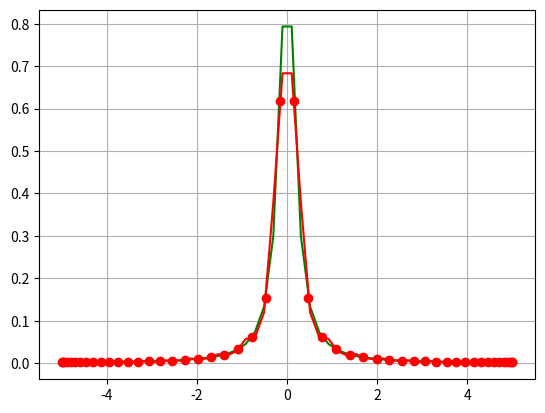

Here is the Python script that generated this plot:
from functools import reduce
import matplotlib.pyplot as plt
import numpy as np
from numpy import sin, pi, cos


def f(x: float) -> float:
    return sin(x * pi)


def first(t: list):
    plot_f(t, f)
    plot_linear_interpol(t, f)
    plt.grid()
    plt.show()



def plot_f(t: list, y):
    # Строит график sin(pi * x) и заданных точек на [0; 1]
    # :param t: узлы интерполяции
    # :param y: сама функция

    x = np.linspace(0, 1)  # создаем точки для оси Х
    fig, ax = plt.subplots()  # создаем поле для рисования

    plt.plot(x, y(x), 'b')  # изображаем функцию

    for t_i in t:
        plt.plot(t_i, y(t_i), 'ro')


def plot_linear_interpol(t: list, y):
    # Строит график линейной интерполяции
    # :param t: узлы интерполяции
    # :param y: функция, приближение которой ищем

    for i in range(len(t) - 1):
        x = np.linspace(t[i], t[i + 1])
        plt.plot(x, y(x[0])+(y(x[-1])-y(x[0]))/(x[-1]-x[0])*(x-x[0]), 'g')


def second(t: list):
    # задание 2

    plot_f(t, f)
    plot_lagrange(n=5, t=t, y=f)

    plt.grid()
    plt.show()


def lagrange(k: int, x: float, t: list) -> float:
    # Ищем значения полинома Лагранжа в точке
    # :param k: номер члена, множитель которого убираем
    # :param x: точка
    # :param t: массив узлов
    # :return: значение полинома

    temp = np.array([x for _ in range(len(t))]) - np.array(t)
    temp[k] = 1
    result = reduce(lambda i, j: i * j, temp)
    return result


def plot_lagrange(n: int, t: list, y):
    # Вычисляет+строит многочлен Лагранжа по заданной степени
    # :param n: степень многочлена
    # :param t: заданные точки
    # :param y: функция, приближение для которой нужно найти

    x = np.linspace(0, 1)
    free_term_matrix = [y(ti) for ti in t]
    result = [sum([lagrange(k, xi, t) * free_term_matrix[k] / lagrange(k, t[k], t) for k in range(len(t))]) for xi in x]
    plt.plot(x, result)


def third(t):
    # задание 3

    free_term_matrix = [f(ti) for ti in t]
    xi = 2
    result = sum([lagrange(k, xi, t) * free_term_matrix[k] / lagrange(k, t[k], t) for k in range(len(t))])
    expected = f(xi)
    print(f"Ожидаем: {expected}. Что получили: {result}. Погрешность: {expected - result}")


def fourth():
    # задание 4

    # x = np.linspace(-5, 5, 20) #тут меняем

    a, b, n = -5, 5, 50  # узлы Чебышёва
    x = np.array([0.5 * (a + b) + 0.5 * (b - a) * cos((2 * k - 1) * pi / (2 * n)) for k in range(1, n + 1)])

    plot_runge(x)

    plt.grid()
    plt.show()


def runge(x: float) -> float:
    # Функция Рунге
    # :param x: точка
    # :return: значение функции

    return 1 / (1 + 25 * x ** 2)


def plot_runge(temp_xs: np.array):
    # График Рунге
    # :param temp_xs: точки для отметки

    x = np.linspace(-5, 5)
    plt.plot(x, runge(x), 'g')

    for temp_x in temp_xs:
        plt.plot(temp_x, runge(temp_x), 'ro')

    x = np.linspace(-5, 5)
    free_term_matrix = [runge(ti) for ti in temp_xs]
    result = [sum([lagrange(k, xi, temp_xs) * free_term_matrix[k] / lagrange(k, temp_xs[k], temp_xs) for k in
                   range(len(temp_xs))]) for xi in x]
    plt.plot(x, result, 'r')


t = [0, 1 / 6, 1 / 3, 1 / 2, 1]
#first(t)
#second(t)
#third(t)
fourth()
